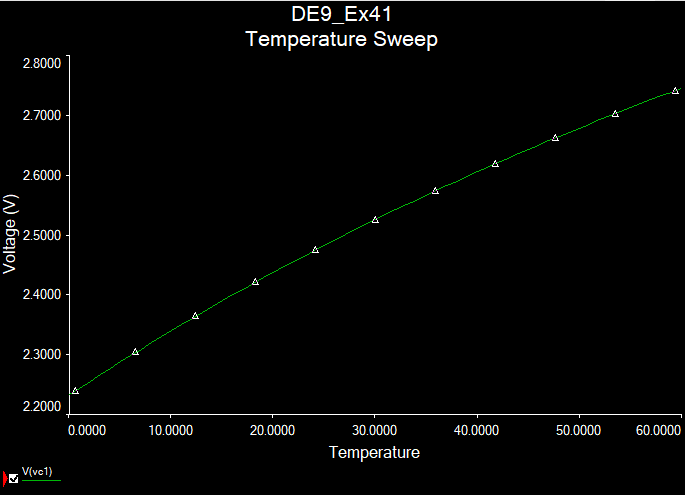

Source data for this figure (header and first rows):
X--Trace 1::[V(vc1)], Y--Trace 1::[V(vc1)]
0, 2.233
1, 2.244
2, 2.255
3, 2.266
4, 2.277
5, 2.288
6, 2.299
7, 2.309
8, 2.32
9, 2.33
10, 2.34
11, 2.351
12, 2.361
13, 2.371
14, 2.38
15, 2.39
16, 2.4
17, 2.409
18, 2.419
19, 2.428
20, 2.438
21, 2.447
22, 2.456
23, 2.465
24, 2.474
25, 2.483
26, 2.491
27, 2.5
28, 2.509
29, 2.517
30, 2.526
31, 2.534
32, 2.542
33, 2.55
34, 2.558
35, 2.566
36, 2.574
37, 2.582
38, 2.59
39, 2.598
40, 2.605
41, 2.613
42, 2.621
43, 2.628
44, 2.635
45, 2.643
46, 2.65
47, 2.657
48, 2.664
49, 2.671
50, 2.678
51, 2.685
52, 2.692
53, 2.699
54, 2.706
55, 2.713
56, 2.719
57, 2.726
58, 2.732
59, 2.739
... 1 more rows
